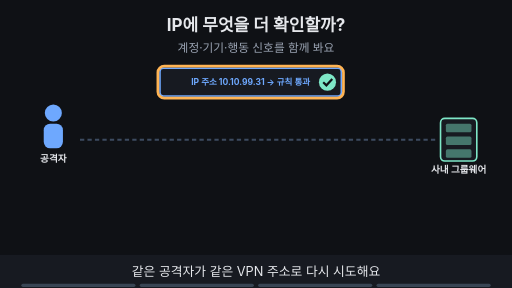
t = 0.00 s
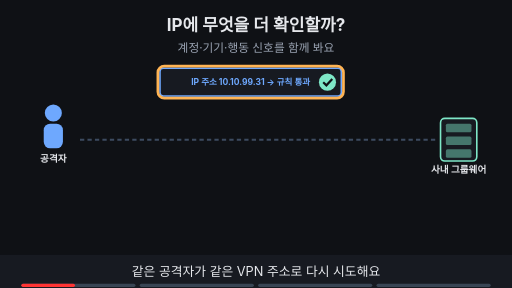
t = 1.88 s
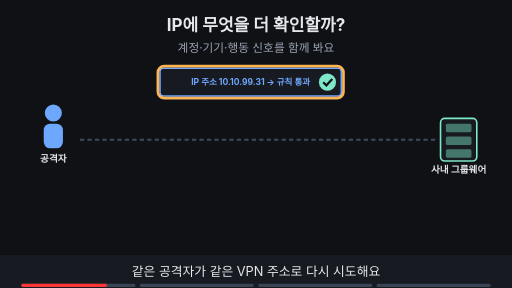
t = 3.00 s
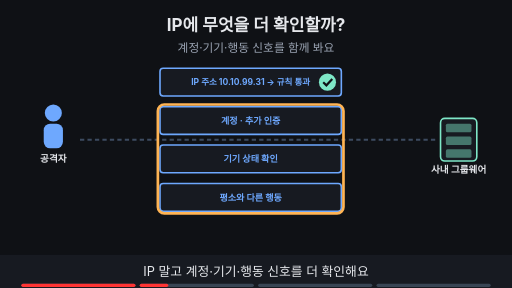
t = 5.00 s
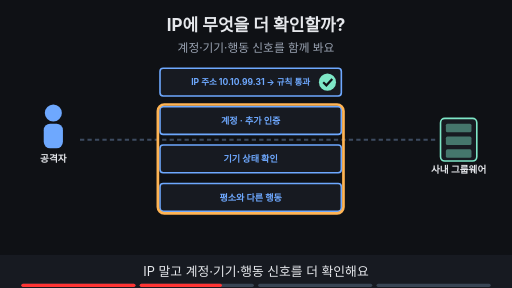
t = 6.88 s
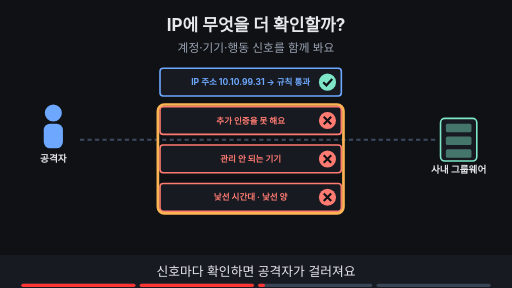
t = 8.24 s

The animated SVG that drew these frames (rendered in a browser with its animation timeline set to each time). Animation: 17 SMIL elements (animate=17); frames cover the first 8.24 s, repeats indefinitely.

<svg xmlns="http://www.w3.org/2000/svg" viewBox="0 0 960 540" width="960" height="540" font-family="-apple-system,'Apple SD Gothic Neo','Segoe UI',sans-serif">
<title>IP에 무엇을 더 확인할까?</title>
<rect width="960" height="540" fill="#0f1115"/>
<text x="480" y="58" text-anchor="middle" font-size="32" font-weight="700" fill="#e6e8ec">IP에 무엇을 더 확인할까?</text>
<text x="480" y="98" text-anchor="middle" font-size="22" fill="#9aa3b2">계정·기기·행동 신호를 함께 봐요</text>
<line x1="150" y1="262" x2="820" y2="262" stroke="#3d4b60" stroke-width="4" stroke-dasharray="8 6"/><circle cx="100" cy="212" r="16" fill="#6ea8fe"/><rect x="82" y="232" width="36" height="46" rx="12" fill="#6ea8fe"/><text x="100" y="304" text-anchor="middle" font-size="18" font-weight="700" fill="#e6e8ec">공격자</text><rect x="826" y="222" width="68" height="80" rx="8" fill="#171a21" stroke="#7ee7c7" stroke-width="3"/><rect x="836" y="232" width="48" height="16" rx="3" fill="#7ee7c7" fill-opacity="0.45"/><rect x="836" y="256" width="48" height="16" rx="3" fill="#7ee7c7" fill-opacity="0.45"/><rect x="836" y="280" width="48" height="16" rx="3" fill="#7ee7c7" fill-opacity="0.45"/><text x="860" y="324" text-anchor="middle" font-size="18" font-weight="700" fill="#e6e8ec">사내 그룹웨어</text><rect x="300" y="128" width="340" height="52" rx="6" fill="#171a21" stroke="#6ea8fe" stroke-width="3"/><text x="470.0" y="159.76" text-anchor="middle" font-size="16" font-weight="700" fill="#6ea8fe">IP 주소 10.10.99.31 → 규칙 통과</text><circle cx="614" cy="154.0" r="16" fill="#7ee7c7"/><path d="M606 154.0 l6 6 l11 -12" fill="none" stroke="#0f1115" stroke-width="4"/><g opacity="1"><animate attributeName="opacity" values="1;1;0;0" keyTimes="0;0.235;0.250;1" dur="16s" repeatCount="indefinite"/><rect x="296" y="124" width="348" height="60" rx="12" fill="none" stroke="#ffb454" stroke-width="5"/></g><g opacity="0"><animate attributeName="opacity" values="0;0;1;1;0;0" keyTimes="0;0.250;0.265;0.485;0.500;1" dur="16s" repeatCount="indefinite"/><rect x="300" y="200" width="340" height="52" rx="6" fill="#171a21" stroke="#6ea8fe" stroke-width="3"/><text x="470.0" y="232.12" text-anchor="middle" font-size="17" font-weight="700" fill="#6ea8fe">계정 · 추가 인증</text><rect x="300" y="272" width="340" height="52" rx="6" fill="#171a21" stroke="#6ea8fe" stroke-width="3"/><text x="470.0" y="304.12" text-anchor="middle" font-size="17" font-weight="700" fill="#6ea8fe">기기 상태 확인</text><rect x="300" y="344" width="340" height="52" rx="6" fill="#171a21" stroke="#6ea8fe" stroke-width="3"/><text x="470.0" y="376.12" text-anchor="middle" font-size="17" font-weight="700" fill="#6ea8fe">평소와 다른 행동</text></g><g opacity="0"><animate attributeName="opacity" values="0;0;1;1;0;0" keyTimes="0;0.250;0.265;0.485;0.500;1" dur="16s" repeatCount="indefinite"/><rect x="296" y="196" width="348" height="204" rx="12" fill="none" stroke="#ffb454" stroke-width="5"/></g><g opacity="0"><animate attributeName="opacity" values="0;0;1;1" keyTimes="0;0.500;0.515;1" dur="16s" repeatCount="indefinite"/><rect x="300" y="200" width="340" height="52" rx="6" fill="#171a21" stroke="#ff7b72" stroke-width="3"/><text x="470.0" y="231.76" text-anchor="middle" font-size="16" font-weight="700" fill="#ff7b72">추가 인증을 못 해요</text><circle cx="614" cy="226.0" r="16" fill="#ff7b72"/><path d="M607 219.0 l14 14 M621 219.0 l-14 14" stroke="#0f1115" stroke-width="4"/><rect x="300" y="272" width="340" height="52" rx="6" fill="#171a21" stroke="#ff7b72" stroke-width="3"/><text x="470.0" y="303.76" text-anchor="middle" font-size="16" font-weight="700" fill="#ff7b72">관리 안 되는 기기</text><circle cx="614" cy="298.0" r="16" fill="#ff7b72"/><path d="M607 291.0 l14 14 M621 291.0 l-14 14" stroke="#0f1115" stroke-width="4"/><rect x="300" y="344" width="340" height="52" rx="6" fill="#171a21" stroke="#ff7b72" stroke-width="3"/><text x="470.0" y="375.76" text-anchor="middle" font-size="16" font-weight="700" fill="#ff7b72">낯선 시간대 · 낯선 양</text><circle cx="614" cy="370.0" r="16" fill="#ff7b72"/><path d="M607 363.0 l14 14 M621 363.0 l-14 14" stroke="#0f1115" stroke-width="4"/></g><g opacity="0"><animate attributeName="opacity" values="0;0;1;1;0;0" keyTimes="0;0.500;0.515;0.735;0.750;1" dur="16s" repeatCount="indefinite"/><rect x="296" y="196" width="348" height="204" rx="12" fill="none" stroke="#ffb454" stroke-width="5"/></g><g opacity="0"><animate attributeName="opacity" values="0;0;1;1" keyTimes="0;0.750;0.765;1" dur="16s" repeatCount="indefinite"/><rect x="300" y="272" width="340" height="52" rx="6" fill="#171a21" stroke="#c792ea" stroke-width="3"/><text x="470.0" y="304.12" text-anchor="middle" font-size="17" font-weight="700" fill="#c792ea">기기 통제 → Unit 15 NAC</text></g><g opacity="0"><animate attributeName="opacity" values="0;0;1;1" keyTimes="0;0.750;0.765;1" dur="16s" repeatCount="indefinite"/><rect x="296" y="268" width="348" height="60" rx="12" fill="none" stroke="#ffb454" stroke-width="5"/></g><g opacity="0"><animate attributeName="opacity" values="0;0;1;1" keyTimes="0;0.750;0.765;1" dur="16s" repeatCount="indefinite"/><rect x="284" y="436" width="392" height="33" rx="16" fill="#7ee7c7" stroke="#7ee7c7" stroke-width="2"/><text x="480" y="458.12" text-anchor="middle" font-size="17" font-weight="700" fill="#0f1115">신호를 더할수록 안전하지만 불편·오탐도 늘어요</text></g><g opacity="0"><animate attributeName="opacity" values="0;0;1;1" keyTimes="0;0.750;0.765;1" dur="16s" repeatCount="indefinite"/><rect x="280.1" y="431.5" width="399.79999999999995" height="41" rx="12" fill="none" stroke="#ffb454" stroke-width="5"/></g>
<rect x="0" y="478" width="960" height="62" fill="#171a21"/>
<g opacity="1"><animate attributeName="opacity" values="1;1;0;0" keyTimes="0;0.235;0.250;1" dur="16s" repeatCount="indefinite"/><text x="480" y="518" text-anchor="middle" font-size="24" fill="#e6e8ec">같은 공격자가 같은 VPN 주소로 다시 시도해요</text></g>
<g opacity="0"><animate attributeName="opacity" values="0;0;1;1;0;0" keyTimes="0;0.250;0.265;0.485;0.500;1" dur="16s" repeatCount="indefinite"/><text x="480" y="518" text-anchor="middle" font-size="24" fill="#e6e8ec">IP 말고 계정·기기·행동 신호를 더 확인해요</text></g>
<g opacity="0"><animate attributeName="opacity" values="0;0;1;1;0;0" keyTimes="0;0.500;0.515;0.735;0.750;1" dur="16s" repeatCount="indefinite"/><text x="480" y="518" text-anchor="middle" font-size="24" fill="#e6e8ec">신호마다 확인하면 공격자가 걸러져요</text></g>
<g opacity="0"><animate attributeName="opacity" values="0;0;1;1" keyTimes="0;0.750;0.765;1" dur="16s" repeatCount="indefinite"/><text x="480" y="518" text-anchor="middle" font-size="24" fill="#e6e8ec">확인이 늘면 불편도 늘고, 기기는 NAC로 이어져요</text></g>

<g aria-label="재생 진행 막대" data-stage-count="4"><g class="progress-segment" data-stage="1"><rect x="40" y="532" width="214" height="6" rx="3" fill="#394554"/><rect x="40" y="532" width="0" height="6" rx="3" fill="#ff3434"><animate attributeName="width" values="0;214;214" keyTimes="0;0.250000;1" dur="16s" repeatCount="indefinite"/></rect></g><g class="progress-segment" data-stage="2"><rect x="262" y="532" width="214" height="6" rx="3" fill="#394554"/><rect x="262" y="532" width="0" height="6" rx="3" fill="#ff3434"><animate attributeName="width" values="0;0;214;214" keyTimes="0;0.250000;0.500000;1" dur="16s" repeatCount="indefinite"/></rect></g><g class="progress-segment" data-stage="3"><rect x="484" y="532" width="214" height="6" rx="3" fill="#394554"/><rect x="484" y="532" width="0" height="6" rx="3" fill="#ff3434"><animate attributeName="width" values="0;0;214;214" keyTimes="0;0.500000;0.750000;1" dur="16s" repeatCount="indefinite"/></rect></g><g class="progress-segment" data-stage="4"><rect x="706" y="532" width="214" height="6" rx="3" fill="#394554"/><rect x="706" y="532" width="0" height="6" rx="3" fill="#ff3434"><animate attributeName="width" values="0;0;214" keyTimes="0;0.750000;1" dur="16s" repeatCount="indefinite"/></rect></g></g></svg>
